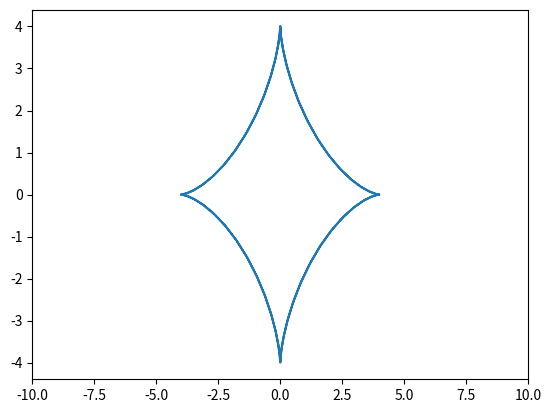

Write the Python code that produced this figure. (Note: this script raises an exception after producing the figure.)
import matplotlib.pyplot as plt
import numpy as np
def clik(R=4 , title='cicloida'):
    t = np.arange(-2 * np.pi, 2 * np.pi , 0.1)
    x = R * (np.sin(t)) ** 3
    y = R * (np.cos(t)) ** 3
    plt.plot(x ,y)
    plt.xlim(-10,10)
    plt.ylin(-10,10)
    plt.title()
    plt.legend()
    plt.show()
clik()